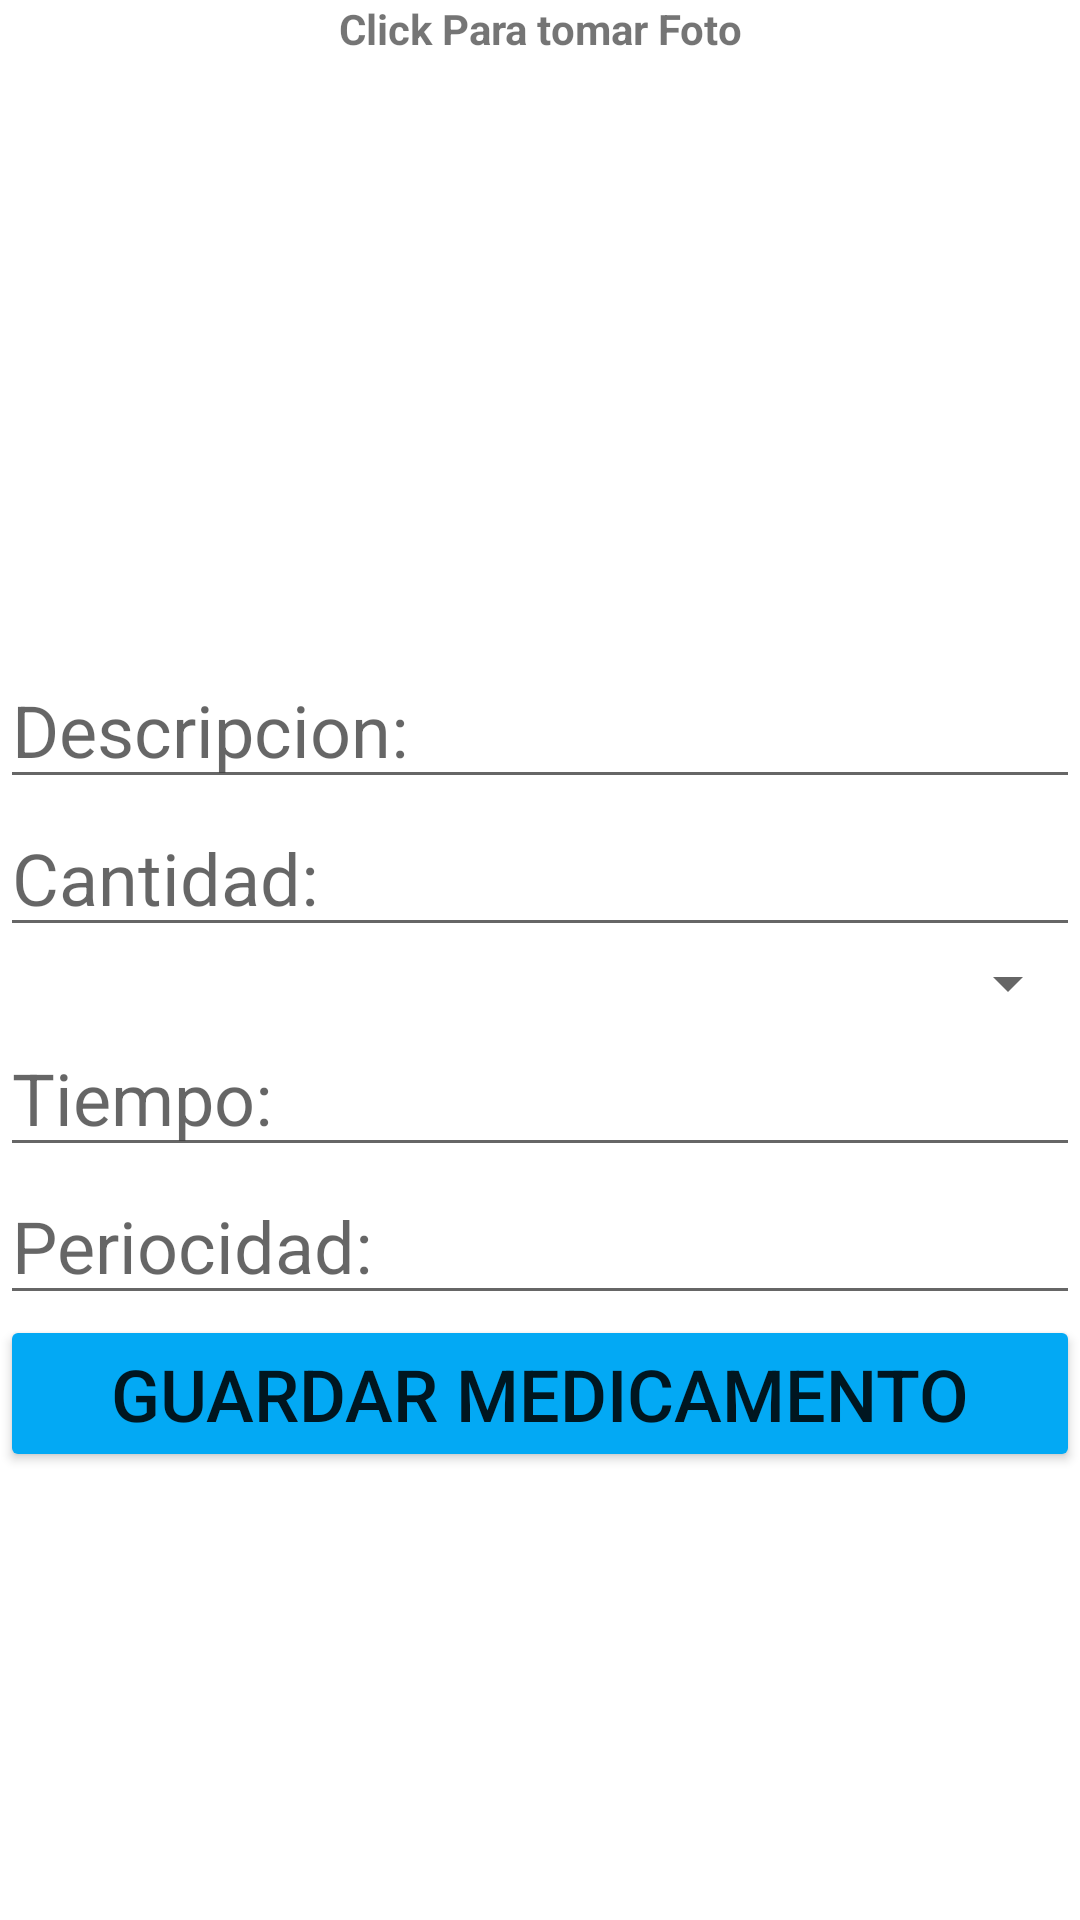

This screen was rendered from an Android layout file. Write that file and the resources it references.
<!-- AndroidManifest.xml: application theme Theme.PM1E3201820050026 -->
<!-- res/layout/activity_nuevo.xml -->
<?xml version="1.0" encoding="utf-8"?>
<LinearLayout xmlns:android="http://schemas.android.com/apk/res/android"
    xmlns:app="http://schemas.android.com/apk/res-auto"
    xmlns:tools="http://schemas.android.com/tools"
    android:layout_width="match_parent"
    android:layout_height="match_parent"
    android:orientation="vertical"
    tools:context=".NuevoActivity">

    <TextView
        android:id="@+id/textView"
        android:layout_width="match_parent"
        android:layout_height="wrap_content"
        android:text="Click Para tomar Foto"
        android:textAlignment="center"
        android:textStyle="bold" />

    <ImageView
        android:id="@+id/imgMedicamento"
        android:layout_width="match_parent"
        android:layout_height="198dp"
        android:clickable="true"
        android:onClick="clickFoto"
        app:srcCompat="@drawable/foto" />

    <EditText
        android:id="@+id/txtDescripcion"
        android:layout_width="match_parent"
        android:layout_height="wrap_content"
        android:ems="10"
        android:hint="@string/hint_descripcion"
        android:inputType="textPersonName"
        android:textSize="24sp" />

    <EditText
        android:id="@+id/txtCantidad"
        android:layout_width="match_parent"
        android:layout_height="wrap_content"
        android:ems="10"
        android:hint="@string/hint_cantidad"
        android:inputType="number"
        android:textSize="24sp" />

    <Spinner
        android:id="@+id/spinnerHD"
        android:layout_width="match_parent"
        android:layout_height="wrap_content" />

    <EditText
        android:id="@+id/txtTiempo"
        android:layout_width="match_parent"
        android:layout_height="wrap_content"
        android:ems="10"
        android:hint="@string/hint_tiempo"
        android:inputType="textPersonName"
        android:textSize="24sp" />

    <EditText
        android:id="@+id/txtPeriocidad"
        android:layout_width="match_parent"
        android:layout_height="wrap_content"
        android:ems="10"
        android:hint="@string/hint_Periocidad"
        android:inputType="number"
        android:textSize="24sp" />

    <Button
        android:id="@+id/btnGuarda"
        android:layout_width="match_parent"
        android:layout_height="wrap_content"
        android:backgroundTint="#03A9F4"
        android:text="@string/btn_guarda"
        android:textSize="24sp" />
</LinearLayout>
<!-- resources referenced by this layout -->
<resources>
  <string name="btn_guarda">Guardar Medicamento</string>
  <string name="hint_Periocidad">Periocidad:</string>
  <string name="hint_cantidad">Cantidad:</string>
  <string name="hint_descripcion">Descripcion:</string>
  <string name="hint_tiempo">Tiempo:</string>
  <style name="Theme.PM1E3201820050026" parent="Theme.MaterialComponents.DayNight.DarkActionBar">
          
          <item name="colorPrimary">@color/purple_500</item>
          <item name="colorPrimaryVariant">@color/purple_700</item>
          <item name="colorOnPrimary">@color/white</item>
          
          <item name="colorSecondary">@color/teal_200</item>
          <item name="colorSecondaryVariant">@color/teal_700</item>
          <item name="colorOnSecondary">@color/black</item>
          
          <item name="android:statusBarColor" tools:targetApi="l">?attr/colorPrimaryVariant</item>
          
      </style>
  <!-- not gathered from this repository: default colours our renderer supplied (Android Studio template values) -->
  <color name="purple_500">#FF6200EE</color>
  <color name="purple_700">#FF3700B3</color>
  <color name="teal_200">#FF03DAC5</color>
  <color name="teal_700">#FF018786</color>
  <color name="black">#FF000000</color>
  <color name="white">#FFFFFFFF</color>
</resources>
